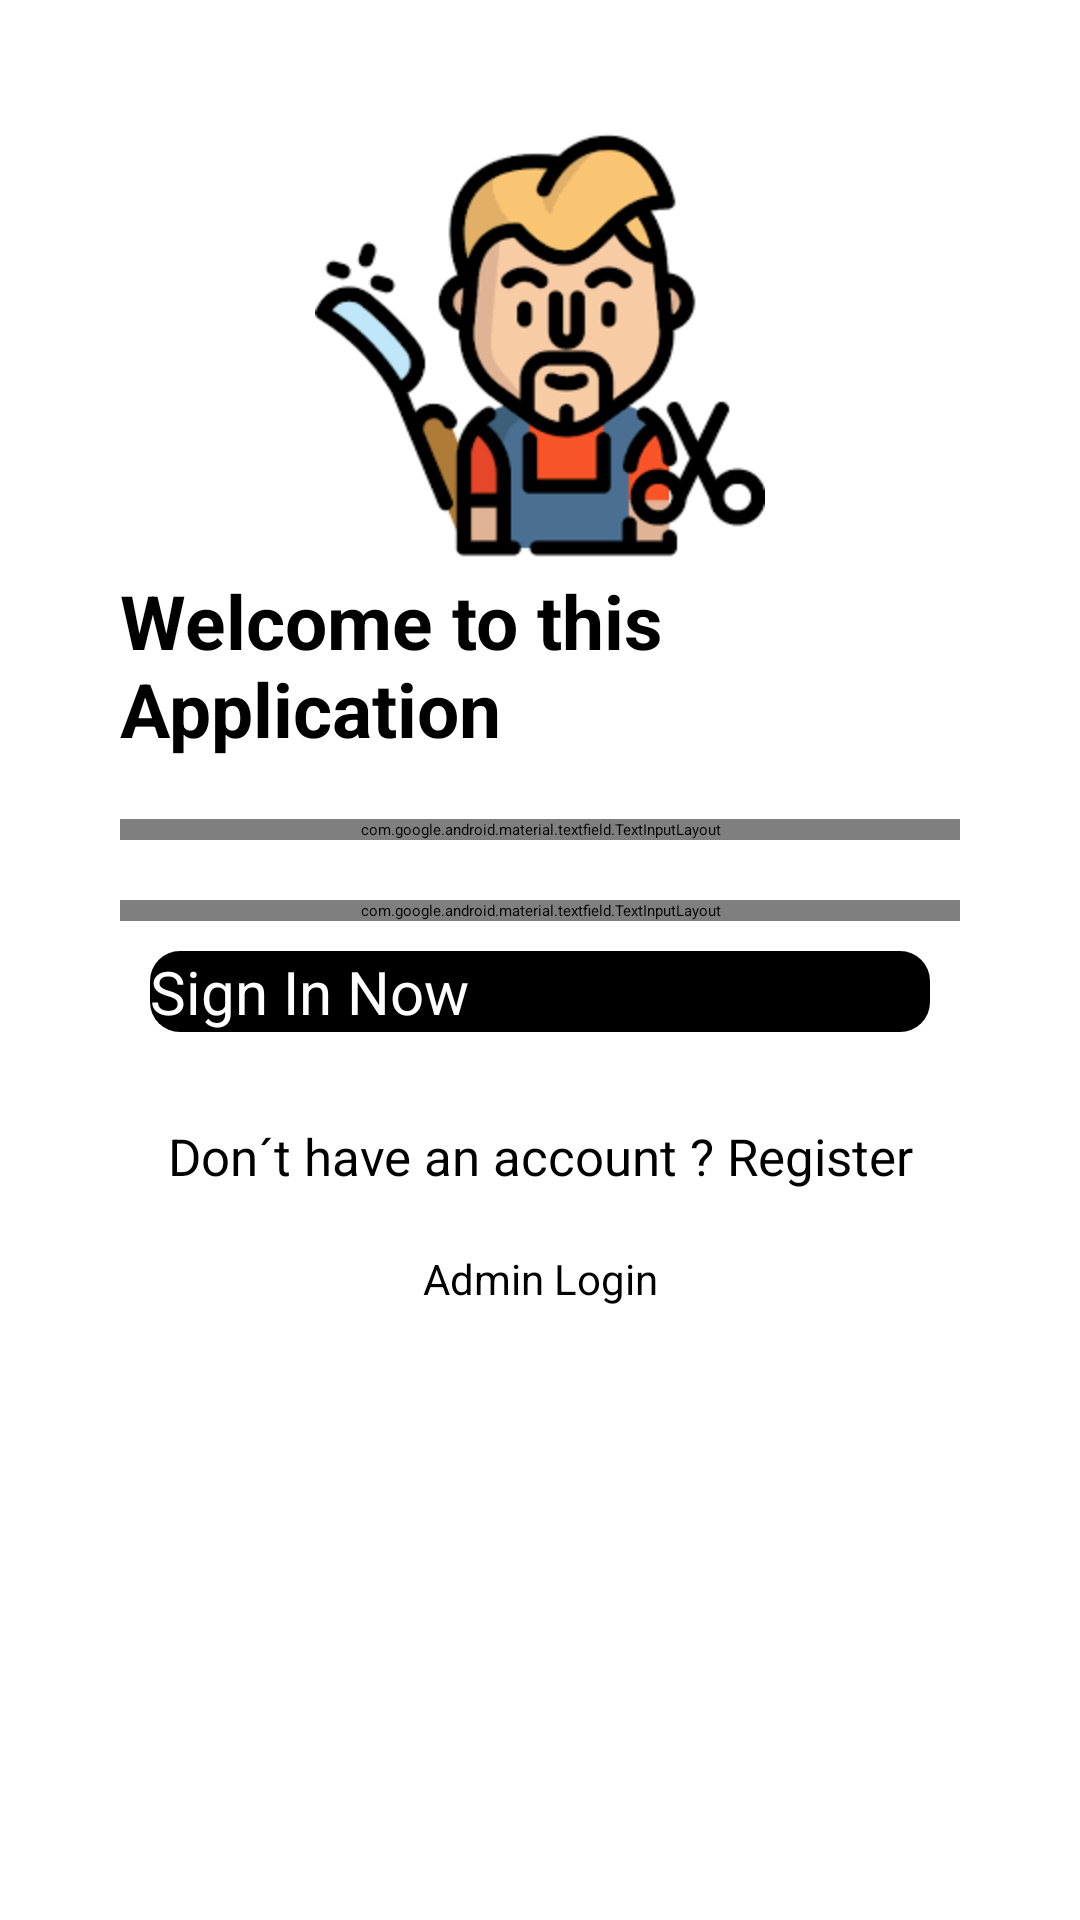

Reconstruct the res/layout file that produces this screen, plus the resources it refers to.
<!-- AndroidManifest.xml: application theme Theme.Test1 -->
<!-- res/layout/activity_login.xml -->
<?xml version="1.0" encoding="utf-8"?>
<ScrollView
    xmlns:android="http://schemas.android.com/apk/res/android"
    xmlns:tools="http://schemas.android.com/tools"
    xmlns:app="http://schemas.android.com/apk/res-auto"
    android:layout_width="match_parent"
    android:layout_height="match_parent"
    android:padding="20dp"
    android:background="@color/white"
    tools:context=".LoginActivity">

    <LinearLayout
        android:layout_width="match_parent"
        android:layout_height="wrap_content"
        android:layout_margin="20dp"
        android:orientation="vertical">
        <ImageView
            android:id="@+id/logo"
            android:src="@drawable/barber"
            android:layout_gravity="center"
            android:layout_width="150dp"
            android:layout_height="150dp"/>
        <TextView
            android:id="@+id/title"
            android:textSize="25dp"
            android:textStyle="bold"
            android:layout_gravity="center"
            android:layout_height="wrap_content"
            android:layout_width="wrap_content"
            android:textColor="#000"
            android:text="Welcome to this Application" />

        <LinearLayout
            android:layout_width="match_parent"
            android:layout_height="wrap_content"
            android:layout_marginTop="20dp"
            android:orientation="vertical"
            android:layout_marginBottom="20dp">


            <com.google.android.material.textfield.TextInputLayout
                android:layout_width="match_parent"
                android:layout_height="wrap_content"
                app:boxBackgroundColor="#000"
                android:theme="@style/TextInputLayoutStyle"
                style="@style/Widget.MaterialComponents.TextInputLayout.OutlinedBox.Dense"
                app:hintTextAppearance="@color/design_default_color_primary_dark">

                <com.google.android.material.textfield.TextInputEditText
                    android:id="@+id/loginEmail"
                    android:hint="Enter your Email"
                    android:drawableStart="@drawable/ic_mail"
                    android:layout_width="match_parent"
                    android:layout_height="wrap_content"
                    android:drawableLeft="@drawable/ic_mail"
                    android:drawablePadding="10dp"
                    android:inputType="textEmailAddress"
                    android:textColor="#000"
                    android:textSize="18sp"
                    android:textColorHint="#000"/>
            </com.google.android.material.textfield.TextInputLayout>

            <com.google.android.material.textfield.TextInputLayout
                android:layout_width="match_parent"
                android:layout_height="wrap_content"
                app:boxBackgroundColor="#fff"
                android:layout_marginTop="20dp"
                android:theme="@style/TextInputLayoutStyle"
                style="@style/Widget.MaterialComponents.TextInputLayout.OutlinedBox.Dense"
                app:hintTextAppearance="@color/design_default_color_primary_dark">

                <com.google.android.material.textfield.TextInputEditText
                    android:id="@+id/loginPassword"
                    android:hint="Enter your password"
                    android:drawableStart="@drawable/ic_lock"
                    android:layout_width="match_parent"
                    android:layout_height="wrap_content"
                    android:drawableLeft="@drawable/ic_lock"
                    android:drawablePadding="10dp"
                    android:inputType="textPassword"
                    android:textColor="#000"
                    android:textSize="18sp"
                    android:textColorHint="#000"/>
            </com.google.android.material.textfield.TextInputLayout>

            <Button
                android:id="@+id/loginButton"
                android:layout_width="match_parent"
                android:layout_height="wrap_content"
                android:text="Sign In Now"
                android:layout_marginTop="20dp"
                android:textColor="#fff"
                android:textSize="20sp"
                android:layout_margin="10dp"
                android:textAllCaps="false"
                android:layout_gravity="center"
                android:background="@drawable/buttons_background"/>


            <TextView
                android:id="@+id/loginPageQuestion"
                android:layout_width="match_parent"
                android:layout_height="wrap_content"
                android:text="Don´t have an account ? Register"
                android:textAllCaps="false"
                android:layout_marginTop="20dp"
                android:layout_gravity="center"
                android:textColor="#000"
                android:textSize="17sp"
                android:gravity="center"/>

            <TextView
                android:id="@+id/admin"
                android:layout_width="match_parent"
                android:layout_height="wrap_content"
                android:text="Admin Login"
                android:textAllCaps="false"
                android:layout_marginTop="20dp"
                android:layout_gravity="center"
                android:textColor="#000"
                android:textSize="14sp"
                android:gravity="center"/>


        </LinearLayout>
    </LinearLayout>
  </ScrollView>
<!-- resources referenced by this layout -->
<resources>
  <!-- drawable barber: png bitmap (drawable-v24, 6414 bytes) -->
  <!-- drawable buttons_background (drawable-v24) -->
  <?xml version="1.0" encoding="utf-8"?>
  <shape xmlns:android="http://schemas.android.com/apk/res/android">
  <solid
      android:color="#000000"/>
      <corners
          android:radius="10dp"/>
  </shape>
  <style name="TextInputLayoutStyle" parent="Widget.MaterialComponents.TextInputLayout.OutlinedBox">
          <item name="boxStrokeColor">#fff</item>
          <item name="boxStrokeWidth">2dp</item>
      </style>
  <!-- not gathered from this repository: default colours our renderer supplied (Android Studio template values) -->
  <color name="white">#FFFFFFFF</color>
</resources>
